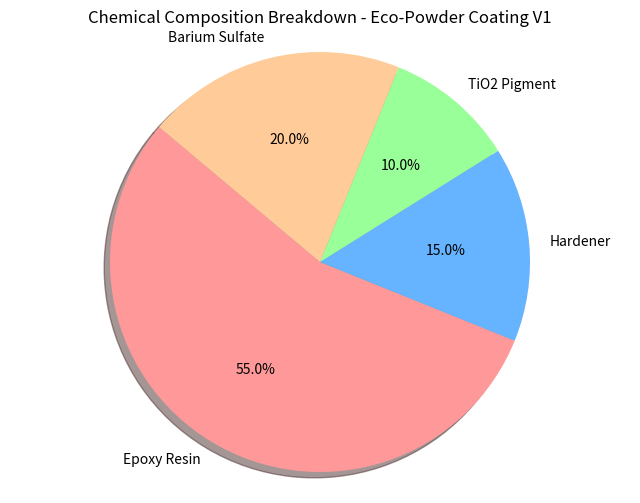

The script that saved this image:
import matplotlib.pyplot as plt

class CoatingFormulator:
    def __init__(self, formulation_name):
        self.name = formulation_name
        self.ingredients = {}
        
    def add_ingredient(self, name, weight_grams, cost_per_kg):
        """Adds a chemical ingredient with its weight and cost."""
        self.ingredients[name] = {
            'weight': weight_grams,
            'cost_per_kg': cost_per_kg
        }
        
    def calculate_formulation(self):
        """Calculates total weight, percentages, and total cost."""
        total_weight = sum(item['weight'] for item in self.ingredients.values())
        
        print(f"\n--- Formulation Report for: {self.name} ---")
        print(f"Total Weight: {total_weight:.2f} grams\n")
        print(f"{'Ingredient':<15} | {'Weight (g)':<10} | {'Percentage (%)':<15} | {'Cost/kg ($)':<12}")
        print("-" * 60)
        
        total_cost = 0
        names = []
        percentages = []
        
        for name, data in self.ingredients.items():
            percentage = (data['weight'] / total_weight) * 100
            cost_contribution = (percentage / 100) * data['cost_per_kg']
            total_cost += cost_contribution
            
            names.append(name)
            percentages.append(percentage)
            
            print(f"{name:<15} | {data['weight']:<10.2f} | {percentage:<14.2f}% | ${data['cost_per_kg']:<11.2f}")
            
        print("-" * 60)
        print(f"Calculated Raw Material Cost: ${total_cost:.2f} per kg")
        
        # Economic Optimization Advice
        if total_cost > 4.5:
            print("⚠️ Optimization Warning: High-cost formulation. Consider increasing Filler percentage.")
        else:
            print("✅ Optimization Status: Cost-effective formulation.")
            
        return names, percentages

    def plot_formulation(self, names, percentages):
        """Generates a pie chart for the chemical composition."""
        plt.figure(figsize=(8, 6))
        colors = ['#ff9999','#66b3ff','#99ff99','#ffcc99']
        plt.pie(percentages, labels=names, autopct='%1.1f%%', startangle=140, colors=colors, shadow=True)
        plt.title(f"Chemical Composition Breakdown - {self.name}")
        plt.axis('equal')
        plt.show()

# --- Execution Example (Testing the Powder Coating formulation) ---
if __name__ == "__main__":
    # Create a new Powder Coating Formulation instance
    coatings_app = CoatingFormulator("Eco-Powder Coating V1")
    
    # Adding chemical ingredients (Name, Weight in grams, Cost per kg)
    coatings_app.add_ingredient("Epoxy Resin", 550, 5.20)
    coatings_app.add_ingredient("Hardener", 150, 6.50)
    coatings_app.add_ingredient("TiO2 Pigment", 100, 3.80)
    coatings_app.add_ingredient("Barium Sulfate", 200, 1.10) # Filler
    
    # Run analysis
    names, percentages = coatings_app.calculate_formulation()
    
    # Generate visual data
    coatings_app.plot_formulation(names, percentages)
